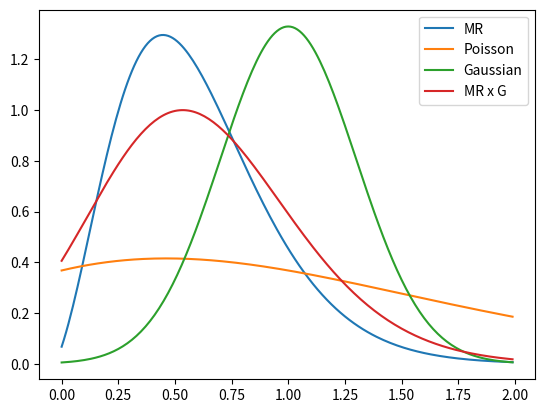

The script that saved this image:
"""
Define some probability density functions (and cumulative density functions) for fitting histograms in millisecond
exposures
"""

import numpy as np
from scipy.special import factorial
from scipy.optimize.minpack import curve_fit
from scipy.stats import gamma
import scipy
from scipy import special
from scipy.stats import rv_continuous
import matplotlib.pyplot as plt
from scipy import interpolate


def p_I(I, k=None, theta=None, mu=None, I_peak=None):
    """
    Gamma intensity distribution
    :param I:
    :param k:
    :param theta:
    :param mu:
    :param I_peak:
    :return:
    """
    p = (((-np.log(I / I_peak) - mu) / theta) ** (k - 1) * np.exp((np.log(I / I_peak) + mu) / theta)) / (
            special.gamma(k) * theta * I)
    return p


def p_A(x, gam=None, bet=None, alph=None):
    pdf = gamma.pdf(x, alph, loc=gam, scale=1 / bet)
    return pdf


def gamma_icdf(median_strehl, Ip, bet=None, alph=None, interpmethod='cubic'):
    """
    :param sr: MEDIAN value of the strehl ratio
    :param Ip:
    :param gam:
    :param bet:
    :param alph:
    :param interpmethod:
    :return:
    """
    # compute mean and variance of gamma distribution
    sr1 = 0.1  # max(0, mu - 15 * sig)
    sr2 = 1.0  # min(mu + 15 * sig, 1.)
    sr = np.linspace(sr1, sr2, 1000)
    gam = -(median_strehl + (1 - median_strehl))
    p_I = (1. / (2 * np.sqrt(sr))) * (p_A(np.sqrt(sr), gam=gam, alph=alph, bet=bet) +
                                      p_A(-np.sqrt(sr), gam=gam, alph=alph, bet=bet))
    norm = scipy.integrate.simps(p_I)
    p_I /= norm
    # go from strehls to intensities
    I = (sr * Ip) / median_strehl
    dI = I[1] - I[0]
    I += dI / 2
    cdf = np.cumsum(p_I) * dI
    cdf /= cdf[-1]
    # The integral is defined with respect to the bin edges.
    I = np.asarray([0] + list(I + dI / 2))
    cdf = np.asarray([0] + list(cdf))
    # The interpolation scheme doesn't want duplicate values.  Pick
    # the unique ones, and then return a function to compute the
    # inverse of the CDF.
    i = np.unique(cdf, return_index=True)[1]
    return interpolate.interp1d(cdf[i], I[i], kind=interpmethod)


def mr_icdf(Ic, Is, interpmethod='cubic'):
    """
    Compute an interpolation function to give the inverse CDF of the
    modified Rician with a given Ic and Is.

    Arguments:
    Ic: float, parameter for M-R
    Is: float > 0, parameter for M-R

    Optional argument:
    interpmethod: keyword passed as 'kind' to interpolate.interp1d

    Returns:
    interpolation function f for the inverse CDF of the M-R

    """

    if Is <= 0 or Ic < 0:
        raise ValueError("Cannot compute modified Rician CDF with Is<=0 or Ic<0.")

    # Compute mean and variance of modified Rician, compute CDF by
    # going 15 sigma to either side (but starting no lower than zero).
    # Use 1000 points, or about 30 points/sigma.

    mu = Ic + Is
    sig = np.sqrt(Is ** 2 + 2 * Ic * Is)
    I1 = max(0, mu - 15 * sig)
    I2 = mu + 15 * sig
    I = np.linspace(I1, I2, 1000)

    # Grid spacing.  Set I to be offset by dI/2 to give the
    # trapezoidal rule by direct summation.

    dI = I[1] - I[0]
    I += dI / 2

    # Modified Rician PDF, and CDF by direct summation of intensities
    # centered on the bins to be integrated.  Enforce normalization at
    # the end since our integration scheme is off by a part in 1e-6 or
    # something.

    # p_I = 1./Is*np.exp(-(Ic + I)/Is)*special.iv(0, 2*np.sqrt(I*Ic)/Is)
    p_I = modified_rician(I, Ic, Is)

    cdf = np.cumsum(p_I) * dI
    cdf /= cdf[-1]

    # The integral is defined with respect to the bin edges.

    I = np.asarray([0] + list(I + dI / 2))
    cdf = np.asarray([0] + list(cdf))

    # The interpolation scheme doesn't want duplicate values.  Pick
    # the unique ones, and then return a function to compute the
    # inverse of the CDF.

    i = np.unique(cdf, return_index=True)[1]
    return interpolate.interp1d(cdf[i], I[i], kind=interpmethod)


def modified_rician(I, Ic, Is):
    '''
    MR pdf(I) = 1/Is * exp(-(I+Ic)/Is) * I0(2*sqrt(I*Ic)/Is)
    mean = Ic + Is
    variance = Is^2 + 2*Ic*Is
    '''
    mr = 1. / Is * np.exp((2 * np.sqrt(I * Ic) - (Ic + I)) / Is) * special.ive(0, 2 * np.sqrt(I * Ic) / Is)
    return mr

def poisson(I,mu):
    #poissonian pdf(I) = e^-mu * mu^I / I!
    pois = np.exp(-1.0*mu) * np.power(mu,I)/factorial(I)
    return pois

def gaussian(I,mu,sig):
    #gaussian pdf(I) = e^(-(x-mu)^2/(2(sig^2)*1/(sqrt(2*pi)*sig)
    gaus = np.exp(-1.0*np.power((I-mu),2)/(2.0*np.power(sig,2))) * 1/(sig*np.sqrt(2*np.pi))
    return gaus

def exponential(x,lam,tau,f0):
    expon = lam*np.exp(-x/tau)+f0
    return expon

def lorentzian(x,gamma,x0):
    loren = (1./(np.pi * gamma))*(gamma*gamma/(np.power((x-x0),2)+gamma*gamma))
    #loren = (1./(np.pi * gamma))*(gamma*gamma/(np.power((x),2)+gamma*gamma))
    return loren


def fit_lorentzian(x, y, guessGam, guessX0):
    '''
    Given a histogram of intensity values (x = I bin centers, y = N(I))
    and a guess for Gamma and x0, returns fit values for Gamma and x0.
    '''
    lor_guess = [guessGam,guessX0]
    lf = lambda fx, gam, x0: lorentzian(fx, gam, x0)
    params, cov = curve_fit(lf, x, y, p0=lor_guess, maxfev=2000)
    return params[0], params[1] #params = [gamma, x0]


def fit_double_lorentzian(x, y, guessGam1, guessX1, guessGam2, guessX2):
    dlor_guess = [guessGam1,guessX1,guessGam2,guessX2]
    dlf = lambda fx, gam1,x1,gam2,x2: lorentzian(fx,gam1,x1)+lorentzian(fx,gam2,x2)
    params,cov = curve_fit(dlf,x,y,p0=dlor_guess,maxfev=2000)
    return params[0], params[1], params[2], params[3] #params = [gamma1, x1, gamma2, x2]


def fit_mr(x, y, guessIc, guessIs):
    '''
    Given a histogram of intensity values (x = I bin centers, y = N(I))
    and a guess for Ic and Is, returns fit values for Ic and Is.
    '''
    mr_guess = [guessIc,guessIs]
    mrf = lambda fx, Ic, Is: modified_rician(fx, Ic, Is)
    params, cov = curve_fit(mrf, x, y, p0=mr_guess, maxfev=2000)
    return params[0], params[1] #params = [fitIc, fitIs]


def fit_poisson(x, y, guessLambda):
    '''
    Given a histogram of intensity values (x = I bin centers, y = N(I))
    and a guess for expectation value, returns fit values for lambda.
    '''
    p_guess = [guessLambda]
    pf = lambda fx, lam: poisson(fx, lam)
    params, cov = curve_fit(pf, x, y, p0=p_guess, maxfev=2000)
    return params[0] #params = [lambda]


def fit_gaussian(x, y, guessMu, guessSigma):
    '''
    Given a histogram of intensity values (x = I bin centers, y = N(I))
    and a guess for mu and sigma, returns fits for mu and sigma
    '''
    g_guess = [guessMu,guessSigma]
    gf = lambda fx, mu, sigma: gaussian(fx, mu, sigma)
    params, cov = curve_fit(gf, x, y, p0=g_guess, maxfev=2000)
    return params[0], params[1] #params = [mu, sigma]


def fit_exponential(x, y, guessLam, guessTau, guessf0):
    '''
    Given a histogram of intensity values (x = I bin centers, y = N(I))
    and a guess for mu and sigma, returns fits for mu and sigma
    '''
    e_guess = [guessLam,guessTau,guessf0]
    ef = lambda fx, lam, tau, f0: exponential(fx, lam,tau,f0)
    params, cov = curve_fit(ef, x, y, p0=e_guess, maxfev=2000)
    return params[0], params[1], params[2] #params = [lambda, tau, f0]

class mr_gen(rv_continuous):
    '''
    Modified Rician distribution for drawing random variates
    Define distribution with mr = mr_gen(). Class already knows (Ic, Is) are shape of PDF for rvs.
    Get random variates with randomSamples = mr.rvs(Ic=Ic, Is=Is, size=N)
    '''
    def _pdf(self, x, Ic, Is):
        return modified_rician(x, Ic, Is)
    def _stats(self, Ic, Is):
        return [Ic+Is, np.power(Is,2)+2*Ic*Is, np.nan, np.nan]

if __name__ == '__main__':
    x = np.arange(200)/100.
    mr = modified_rician(x, 0.5, 0.1)
    p = poisson(x,1.0)
    g = gaussian(x,1.0,0.3)
    c = np.convolve(mr,g,'same')
    plt.plot(x,mr,label="MR")
    plt.plot(x,p,label="Poisson")
    plt.plot(x,g,label="Gaussian")
    plt.plot(x,c/np.max(c),label="MR x G")
    plt.legend()
    plt.show()


